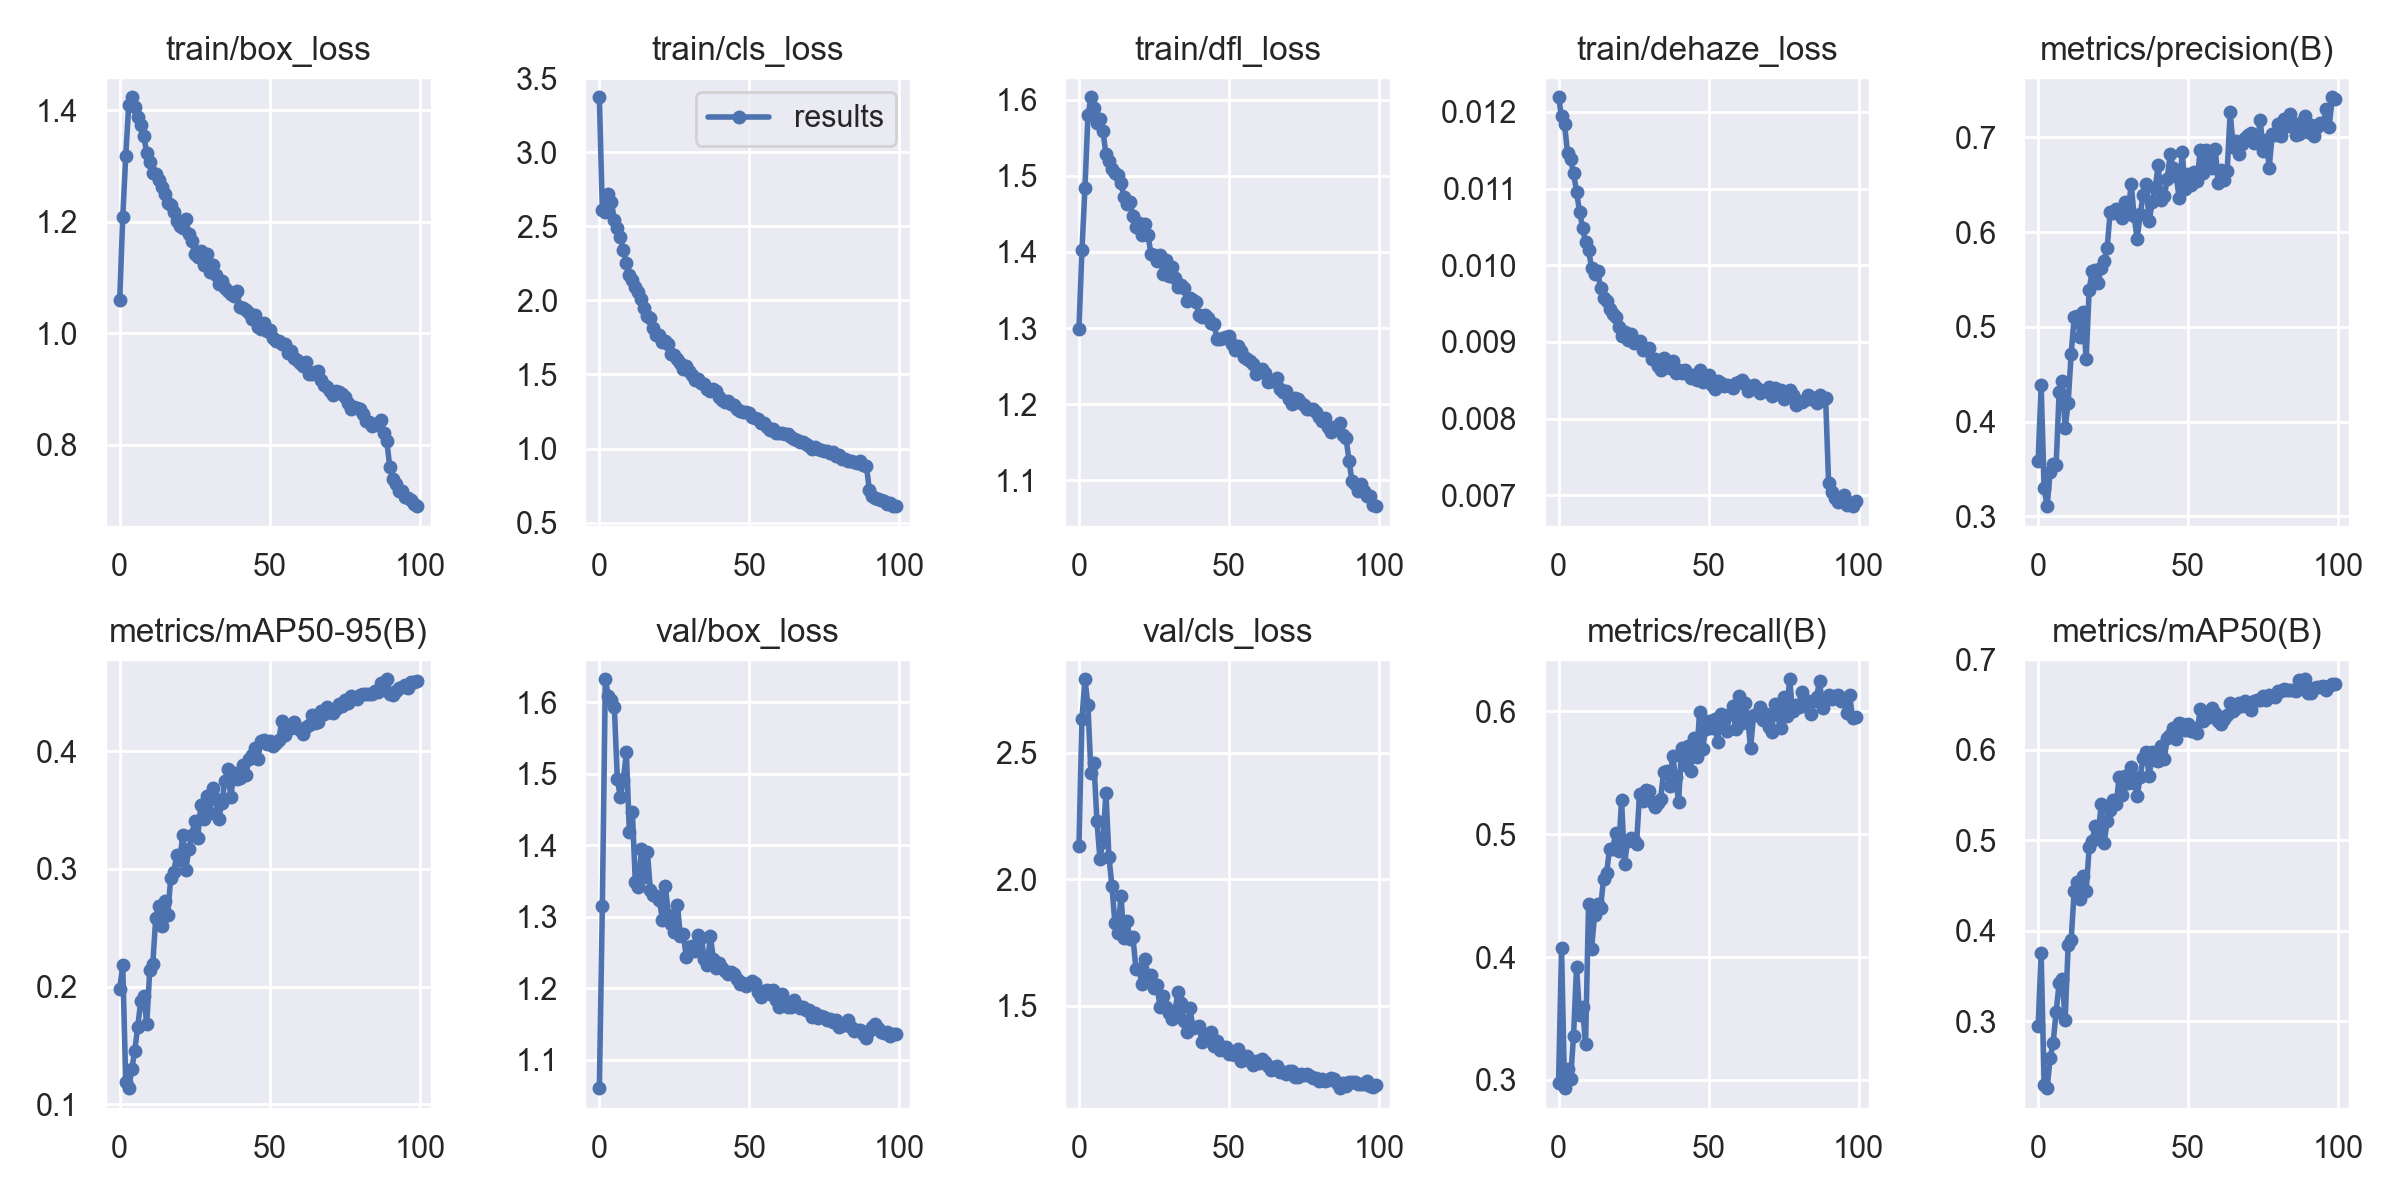

The file beside this chart, header and first rows:
epoch, train/box_loss, train/cls_loss, train/dfl_loss, train/dehaze_loss, metrics/precision(B), metrics/recall(B), metrics/mAP50(B), metrics/mAP50-95(B), val/box_loss, val/cls_loss, val/dfl_loss, val/dehaze_loss, lr/pg0, lr/pg1, lr/pg2
0, 1.06, 3.372, 1.299, 0.01219, 0.3588, 0.2977, 0.2942, 0.1982, 1.06, 2.132, 1.272, 0, 0.07005, 0.003328, 0.003328
1, 1.208, 2.609, 1.402, 0.01194, 0.4385, 0.4072, 0.3753, 0.2179, 1.315, 2.634, 1.505, 0, 0.03998, 0.006595, 0.006595
2, 1.318, 2.597, 1.484, 0.01184, 0.3295, 0.2933, 0.229, 0.1191, 1.632, 2.79, 1.878, 0, 0.00985, 0.009797, 0.009797
3, 1.409, 2.721, 1.579, 0.01146, 0.3108, 0.3088, 0.2258, 0.1136, 1.609, 2.687, 1.83, 0, 0.009703, 0.009703, 0.009703
4, 1.423, 2.667, 1.603, 0.01138, 0.3467, 0.3004, 0.2592, 0.1295, 1.603, 2.419, 1.766, 0, 0.009703, 0.009703, 0.009703
5, 1.405, 2.543, 1.589, 0.0112, 0.3549, 0.3359, 0.2759, 0.1454, 1.593, 2.459, 1.823, 0, 0.009604, 0.009604, 0.009604
6, 1.388, 2.489, 1.569, 0.01096, 0.3547, 0.3923, 0.3105, 0.1657, 1.492, 2.228, 1.699, 0, 0.009505, 0.009505, 0.009505
7, 1.373, 2.426, 1.574, 0.0107, 0.4314, 0.3527, 0.3416, 0.1879, 1.467, 2.08, 1.664, 0, 0.009406, 0.009406, 0.009406
8, 1.354, 2.338, 1.559, 0.01049, 0.443, 0.3596, 0.3468, 0.1922, 1.491, 2.148, 1.726, 0, 0.009307, 0.009307, 0.009307
9, 1.323, 2.256, 1.529, 0.0103, 0.393, 0.3288, 0.3017, 0.1681, 1.53, 2.342, 1.776, 0, 0.009208, 0.009208, 0.009208
10, 1.307, 2.175, 1.52, 0.0102, 0.4202, 0.4432, 0.3838, 0.2139, 1.419, 2.087, 1.619, 0, 0.009109, 0.009109, 0.009109
11, 1.286, 2.135, 1.509, 0.00997, 0.4712, 0.4065, 0.3895, 0.2188, 1.446, 1.972, 1.637, 0, 0.00901, 0.00901, 0.00901
12, 1.285, 2.091, 1.504, 0.00989, 0.51, 0.4338, 0.4434, 0.2582, 1.348, 1.825, 1.568, 0, 0.008911, 0.008911, 0.008911
13, 1.275, 2.057, 1.501, 0.00993, 0.5111, 0.4433, 0.4534, 0.2684, 1.342, 1.789, 1.551, 0, 0.008812, 0.008812, 0.008812
14, 1.263, 2.009, 1.49, 0.00971, 0.4893, 0.4398, 0.4351, 0.2515, 1.394, 1.935, 1.624, 0, 0.008713, 0.008713, 0.008713
15, 1.25, 1.951, 1.473, 0.00957, 0.5161, 0.4634, 0.4606, 0.2725, 1.356, 1.767, 1.588, 0, 0.008614, 0.008614, 0.008614
16, 1.234, 1.896, 1.463, 0.00953, 0.4657, 0.468, 0.4434, 0.2607, 1.391, 1.833, 1.61, 0, 0.008515, 0.008515, 0.008515
17, 1.231, 1.88, 1.466, 0.00943, 0.5385, 0.4882, 0.4919, 0.2927, 1.338, 1.762, 1.552, 0, 0.008416, 0.008416, 0.008416
18, 1.216, 1.811, 1.447, 0.00937, 0.5594, 0.4877, 0.4994, 0.2977, 1.33, 1.771, 1.54, 0, 0.008317, 0.008317, 0.008317
19, 1.201, 1.765, 1.432, 0.00933, 0.5601, 0.5006, 0.5151, 0.3116, 1.329, 1.643, 1.531, 0, 0.008218, 0.008218, 0.008218
20, 1.192, 1.765, 1.438, 0.0092, 0.5461, 0.4859, 0.5047, 0.3078, 1.324, 1.645, 1.531, 0, 0.008119, 0.008119, 0.008119
21, 1.189, 1.718, 1.423, 0.00908, 0.5622, 0.5275, 0.5395, 0.3287, 1.296, 1.585, 1.504, 0, 0.00802, 0.00802, 0.00802
22, 1.204, 1.723, 1.437, 0.00913, 0.5698, 0.4758, 0.4974, 0.299, 1.343, 1.683, 1.559, 0, 0.007921, 0.007921, 0.007921
23, 1.178, 1.705, 1.423, 0.00903, 0.5835, 0.4945, 0.5207, 0.3166, 1.302, 1.619, 1.509, 0, 0.007822, 0.007822, 0.007822
24, 1.165, 1.639, 1.397, 0.0091, 0.6214, 0.4969, 0.5328, 0.3288, 1.29, 1.62, 1.512, 0, 0.007723, 0.007723, 0.007723
25, 1.142, 1.634, 1.396, 0.00899, 0.6202, 0.4954, 0.5441, 0.3406, 1.279, 1.571, 1.496, 0, 0.007624, 0.007624, 0.007624
26, 1.136, 1.603, 1.389, 0.009, 0.624, 0.4924, 0.5395, 0.3265, 1.317, 1.581, 1.534, 0, 0.007525, 0.007525, 0.007525
27, 1.147, 1.578, 1.396, 0.00901, 0.6198, 0.533, 0.5699, 0.354, 1.273, 1.496, 1.486, 0, 0.007426, 0.007426, 0.007426
28, 1.122, 1.535, 1.371, 0.0089, 0.615, 0.5272, 0.5496, 0.3422, 1.276, 1.538, 1.486, 0, 0.007327, 0.007327, 0.007327
29, 1.141, 1.556, 1.39, 0.0089, 0.6314, 0.5357, 0.5713, 0.3618, 1.243, 1.493, 1.468, 0, 0.007228, 0.007228, 0.007228
30, 1.11, 1.523, 1.369, 0.00892, 0.6199, 0.5353, 0.5634, 0.3477, 1.258, 1.471, 1.48, 0, 0.007129, 0.007129, 0.007129
31, 1.121, 1.499, 1.38, 0.00878, 0.6512, 0.526, 0.5813, 0.3687, 1.259, 1.447, 1.487, 0, 0.00703, 0.00703, 0.00703
32, 1.104, 1.462, 1.366, 0.00878, 0.6167, 0.5217, 0.5636, 0.3595, 1.252, 1.479, 1.472, 0, 0.006931, 0.006931, 0.006931
33, 1.089, 1.466, 1.354, 0.00869, 0.5927, 0.5251, 0.5487, 0.3425, 1.274, 1.554, 1.494, 0, 0.006832, 0.006832, 0.006832
34, 1.094, 1.44, 1.357, 0.00864, 0.6191, 0.5285, 0.5702, 0.356, 1.27, 1.509, 1.492, 0, 0.006733, 0.006733, 0.006733
35, 1.08, 1.438, 1.353, 0.00879, 0.6389, 0.5503, 0.5908, 0.3746, 1.241, 1.438, 1.467, 0, 0.006634, 0.006634, 0.006634
36, 1.075, 1.404, 1.336, 0.00872, 0.651, 0.5516, 0.597, 0.3849, 1.233, 1.397, 1.454, 0, 0.006535, 0.006535, 0.006535
37, 1.071, 1.387, 1.34, 0.00866, 0.6115, 0.539, 0.5704, 0.3609, 1.273, 1.489, 1.495, 0, 0.006436, 0.006436, 0.006436
38, 1.066, 1.402, 1.337, 0.00875, 0.6322, 0.5636, 0.5972, 0.3815, 1.241, 1.41, 1.459, 0, 0.006337, 0.006337, 0.006337
39, 1.075, 1.39, 1.334, 0.0086, 0.6462, 0.5469, 0.5889, 0.3768, 1.228, 1.414, 1.444, 0, 0.006238, 0.006238, 0.006238
40, 1.047, 1.347, 1.317, 0.00864, 0.6706, 0.5258, 0.5872, 0.3774, 1.235, 1.418, 1.459, 0, 0.006139, 0.006139, 0.006139
41, 1.044, 1.327, 1.315, 0.0086, 0.6339, 0.5701, 0.6041, 0.3884, 1.228, 1.357, 1.45, 0, 0.00604, 0.00604, 0.00604
42, 1.042, 1.315, 1.317, 0.00864, 0.6378, 0.5562, 0.5893, 0.3797, 1.224, 1.384, 1.443, 0, 0.005941, 0.005941, 0.005941
43, 1.037, 1.318, 1.314, 0.00858, 0.6556, 0.5719, 0.6128, 0.3937, 1.22, 1.363, 1.446, 0, 0.005842, 0.005842, 0.005842
44, 1.025, 1.3, 1.306, 0.00853, 0.6827, 0.5514, 0.6157, 0.3968, 1.223, 1.397, 1.451, 0, 0.005743, 0.005743, 0.005743
45, 1.033, 1.296, 1.306, 0.00857, 0.668, 0.5782, 0.6236, 0.4031, 1.22, 1.339, 1.435, 0, 0.005644, 0.005644, 0.005644
46, 1.012, 1.265, 1.286, 0.00851, 0.6597, 0.5626, 0.6116, 0.3932, 1.213, 1.361, 1.433, 0, 0.005545, 0.005545, 0.005545
47, 1.007, 1.255, 1.286, 0.00864, 0.6362, 0.5993, 0.6297, 0.4091, 1.206, 1.323, 1.426, 0, 0.005446, 0.005446, 0.005446
48, 1.018, 1.248, 1.287, 0.00848, 0.6841, 0.5696, 0.6281, 0.4096, 1.208, 1.336, 1.427, 0, 0.005347, 0.005347, 0.005347
49, 1.004, 1.244, 1.288, 0.00853, 0.6452, 0.5853, 0.6222, 0.4063, 1.203, 1.336, 1.427, 0, 0.005248, 0.005248, 0.005248
50, 1.005, 1.241, 1.29, 0.00857, 0.6614, 0.5924, 0.6285, 0.4084, 1.205, 1.309, 1.429, 0, 0.005149, 0.005149, 0.005149
51, 0.9923, 1.21, 1.28, 0.00844, 0.6495, 0.5863, 0.6211, 0.4044, 1.21, 1.309, 1.435, 0, 0.00505, 0.00505, 0.00505
52, 0.9869, 1.204, 1.271, 0.00839, 0.6632, 0.5935, 0.6236, 0.4071, 1.207, 1.305, 1.429, 0, 0.004951, 0.004951, 0.004951
53, 0.9856, 1.196, 1.276, 0.00849, 0.6535, 0.5746, 0.618, 0.4094, 1.195, 1.328, 1.42, 0, 0.004852, 0.004852, 0.004852
54, 0.9806, 1.173, 1.27, 0.00847, 0.687, 0.5977, 0.6452, 0.4258, 1.187, 1.282, 1.414, 0, 0.004753, 0.004753, 0.004753
55, 0.9815, 1.174, 1.263, 0.00842, 0.6623, 0.5929, 0.6312, 0.4142, 1.196, 1.288, 1.427, 0, 0.004654, 0.004654, 0.004654
56, 0.9651, 1.143, 1.259, 0.00844, 0.6873, 0.5838, 0.6371, 0.4195, 1.198, 1.3, 1.429, 0, 0.004555, 0.004555, 0.004555
57, 0.9686, 1.128, 1.256, 0.00843, 0.6755, 0.5977, 0.6357, 0.4202, 1.192, 1.28, 1.424, 0, 0.004456, 0.004456, 0.004456
58, 0.9561, 1.135, 1.253, 0.0084, 0.6673, 0.6041, 0.646, 0.4253, 1.198, 1.266, 1.42, 0, 0.004357, 0.004357, 0.004357
59, 0.9514, 1.105, 1.24, 0.00846, 0.6878, 0.5858, 0.6405, 0.4194, 1.184, 1.28, 1.414, 0, 0.004258, 0.004258, 0.004258
... 40 more rows
